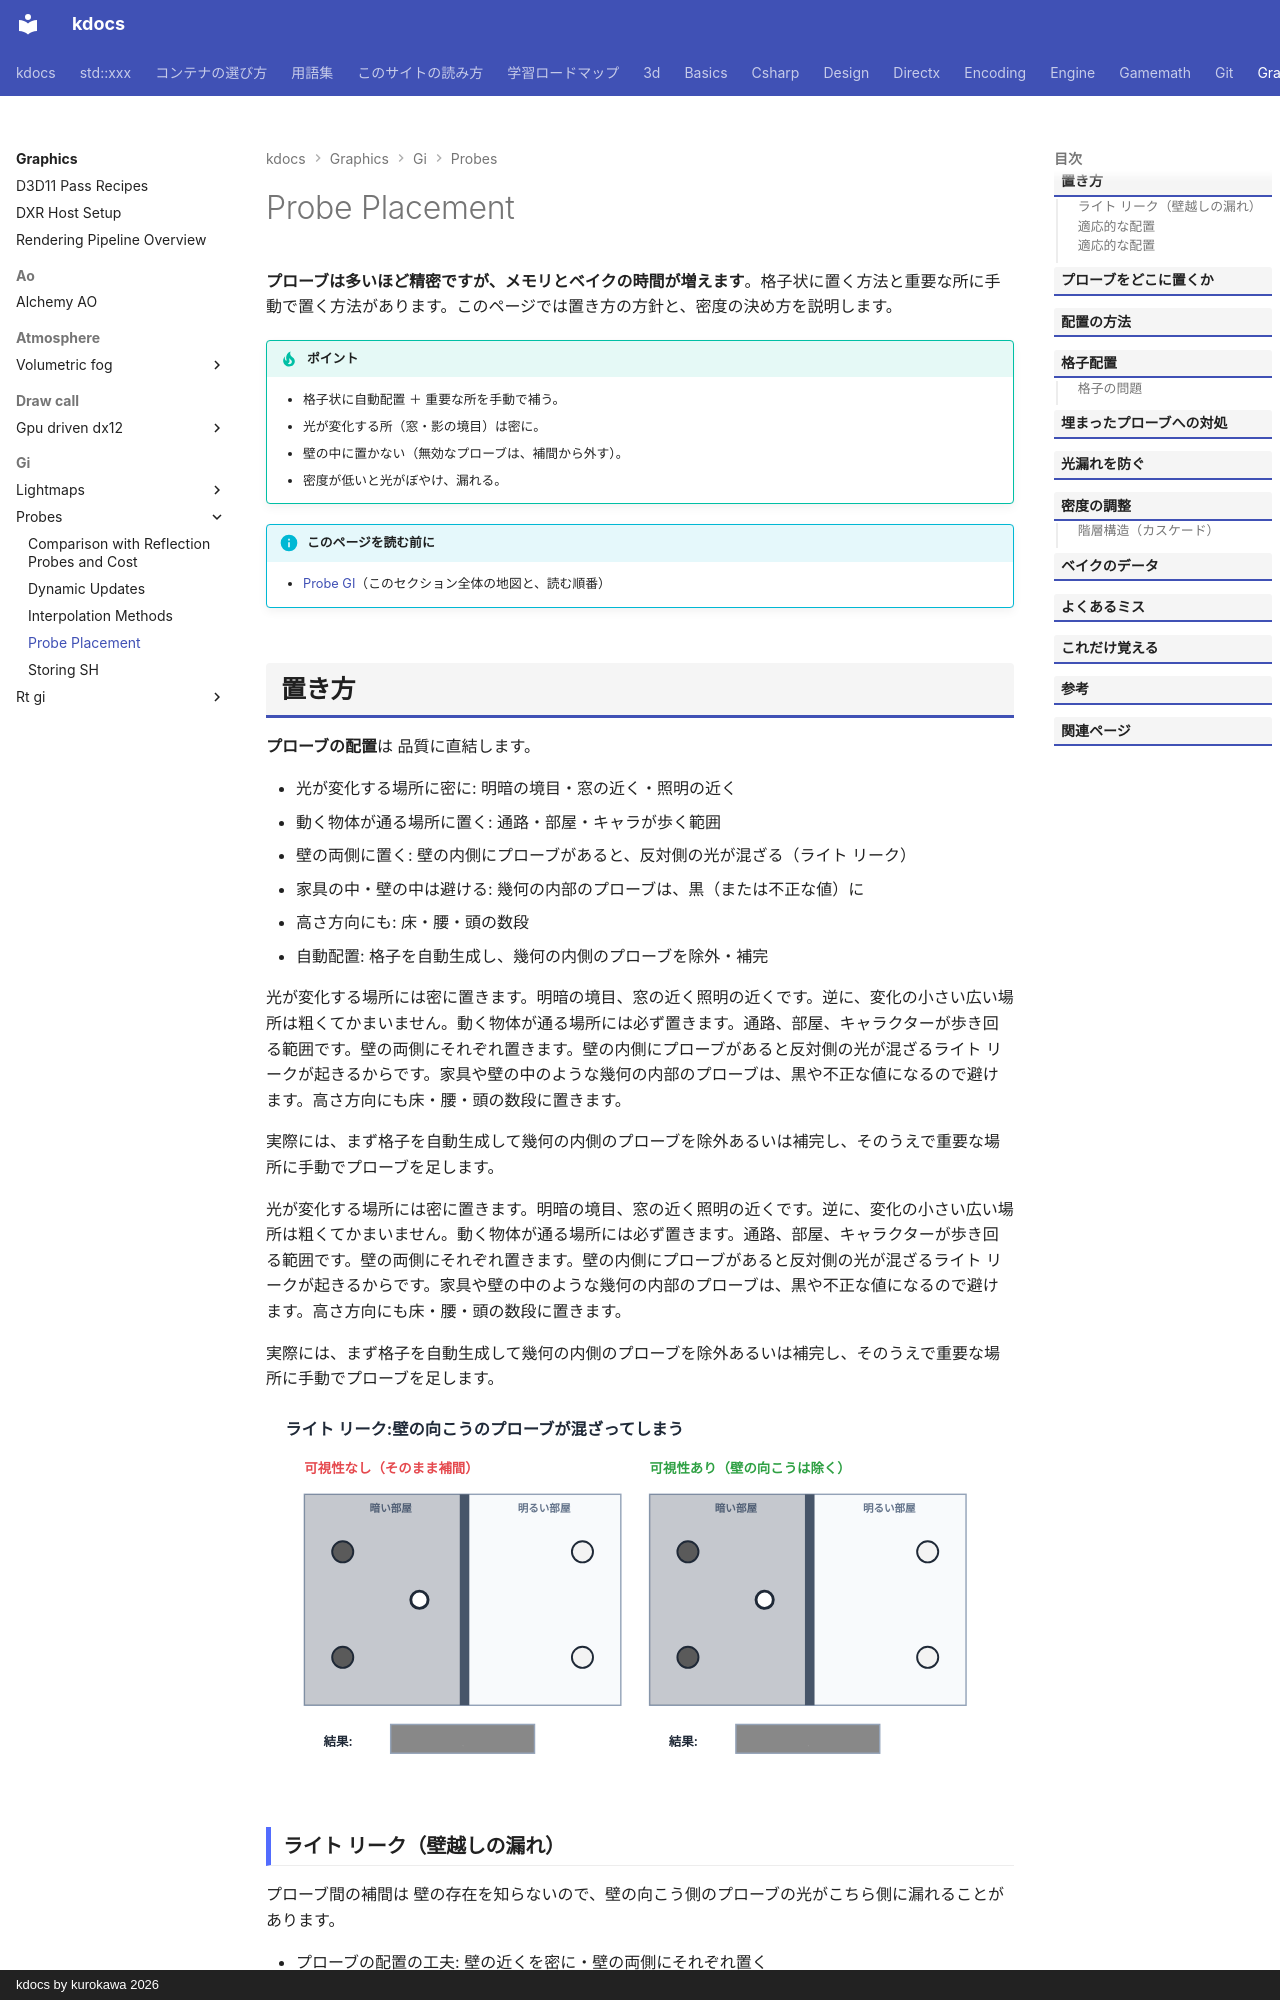

repository: qwzxdf/kdocs · page: graphics/gi/probes/placement/index.html · generator: mkdocs · copyright: kdocs by kurokawa 2026

---
title: Probe Placement
tags:
  - 描画
---

# Probe Placement

<strong>プローブは多いほど精密ですが、メモリとベイクの時間が増えます</strong>。格子状に置く方法と重要な所に手動で置く方法があります。このページでは置き方の方針と、密度の決め方を説明します。

!!! tip "ポイント"
    - 格子状に自動配置 ＋ 重要な所を手動で補う。
    - 光が変化する所（窓・影の境目）は密に。
    - 壁の中に置かない（無効なプローブは、補間から外す）。
    - 密度が低いと光がぼやけ、漏れる。

!!! info "このページを読む前に"
    - [Probe GI](index.md)（このセクション全体の地図と、読む順番）
